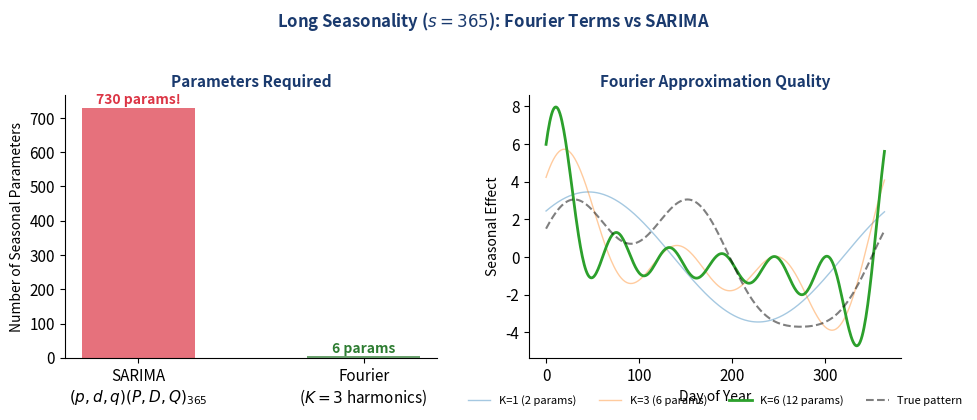

This chart was generated by the following Python code:
import numpy as np
import matplotlib.pyplot as plt

# Color scheme and style setup
BLUE = '#1A3A6E'
RED = '#DC3545'
GREEN = '#2E7D32'
ORANGE = '#E67E22'
PURPLE = '#7B2D8E'

plt.rcParams.update({
    'font.family': 'sans-serif',
    'font.size': 11,
    'axes.spines.top': False,
    'axes.spines.right': False,
    'axes.grid': False,
    'figure.facecolor': 'none',
    'axes.facecolor': 'none',
    'savefig.facecolor': 'none',
    'savefig.transparent': True,
})

def quiz5_long_seasonality():
    """Q5: Long seasonality - Fourier terms vs SARIMA."""
    fig, (ax1, ax2) = plt.subplots(1, 2, figsize=(10, 4))

    t = np.arange(365 * 2)  # 2 years of daily data

    # True seasonal pattern (multiple harmonics)
    true_season = 3 * np.sin(2 * np.pi * t / 365) + 1.5 * np.cos(4 * np.pi * t / 365) + \
                  0.8 * np.sin(6 * np.pi * t / 365)

    # SARIMA with s=365: conceptual - too many parameters
    ax1.bar(['SARIMA\n$(p,d,q)(P,D,Q)_{365}$'], [730], color=RED, alpha=0.7, width=0.5)
    ax1.bar(['Fourier\n($K=3$ harmonics)'], [6], color=GREEN, alpha=0.7, width=0.5)

    ax1.set_ylabel('Number of Seasonal Parameters', fontsize=10)
    ax1.set_title('Parameters Required', fontsize=11, fontweight='bold', color=BLUE)
    ax1.text(0, 740, '730 params!', ha='center', fontsize=10, color=RED, fontweight='bold')
    ax1.text(1, 16, '6 params', ha='center', fontsize=10, color=GREEN, fontweight='bold')

    # Fourier approximation quality
    t_plot = np.arange(365)
    for K in [1, 3, 6]:
        approx = np.zeros(365)
        for k in range(1, K + 1):
            approx += np.sin(2 * np.pi * k * t_plot / 365) + np.cos(2 * np.pi * k * t_plot / 365)
        approx = approx / approx.std() * true_season[:365].std()
        alpha = 0.4 if K < 6 else 1.0
        lw = 1 if K < 6 else 2
        ax2.plot(t_plot, approx, linewidth=lw, alpha=alpha, label=f'K={K} ({2*K} params)')

    ax2.plot(t_plot, true_season[:365], 'k--', linewidth=1.5, alpha=0.5, label='True pattern')
    ax2.set_xlabel('Day of Year', fontsize=10)
    ax2.set_ylabel('Seasonal Effect', fontsize=10)
    ax2.set_title('Fourier Approximation Quality', fontsize=11, fontweight='bold', color=BLUE)

    ax2.legend(loc='lower center', bbox_to_anchor=(0.5, -0.22), ncol=4,
               frameon=False, fontsize=8)

    fig.suptitle('Long Seasonality ($s=365$): Fourier Terms vs SARIMA', fontsize=12,
                 fontweight='bold', color=BLUE, y=1.02)

    fig.tight_layout()
    fig.subplots_adjust(bottom=0.15)
    plt.show()

quiz5_long_seasonality()